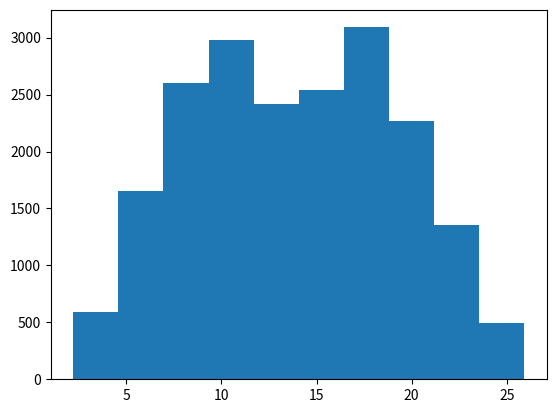

Generate this figure with matplotlib:
import numpy as np
import matplotlib.pyplot as plt

N = 10000
mu, sigma = 150, 45
mu2, sigma2 = 10, 45
X1 = gfg = np.random.triangular(2, 10, 16, 10000)
X2 = gfg = np.random.triangular(12, 17, 26, 10000)
X = np.concatenate([X1, X2])

plt.figure(1)
(n, bins, patches) = plt.hist(X)
plt.close(1)
print("Bins:", bins)
print("N:", n)
